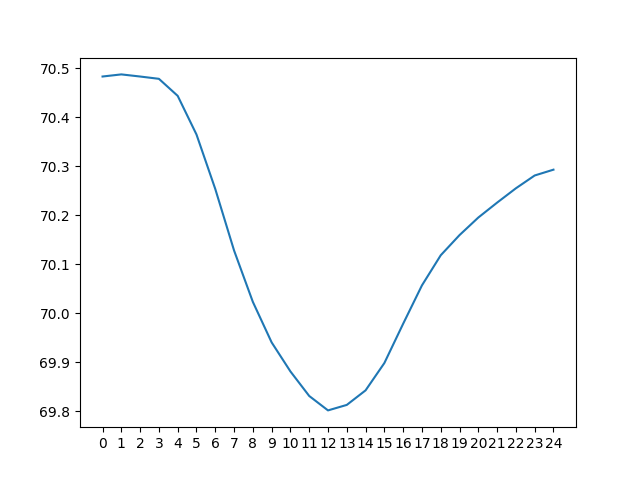

Source data for this figure (header and first rows):
day 0, day 1, day 2, day 3, day 4, day 5, day 6, day 7, day 8, day 9, day 10, day 11, day 12, day 13, day 14, day 15, day 16, day 17, day 18, day 19, day 20, day 21, day 22, day 23
76.2, 76.58, 77.04, 77.55, 78.22, 79.26, 81.29, 83.35, 84.58, 85.2, 85.28, 84.96, 84.14, 82.86, 81.01, 78.53, 75.24, 71.71, 70.92, 70.96, 71.05, 71.21, 71.48, 71.79
75.66, 75.97, 76.38, 76.82, 77.35, 78.06, 79.12, 81.14, 83.24, 84.47, 85.06, 85.17, 84.8, 84.03, 82.74, 80.95, 78.46, 75.05, 71.44, 70.71, 70.75, 70.8, 71, 71.28
75.17, 75.43, 75.79, 76.16, 76.61, 77.19, 77.93, 78.98, 81, 83.14, 84.36, 84.93, 85.01, 84.7, 83.92, 82.69, 80.87, 78.24, 74.78, 71.22, 70.49, 70.49, 70.58, 70.8
74.74, 74.93, 75.22, 75.54, 75.94, 76.43, 77.07, 77.8, 78.84, 80.86, 83.01, 84.22, 84.78, 84.91, 84.59, 83.87, 82.61, 80.64, 77.98, 74.53, 70.97, 70.23, 70.26, 70.38
74.37, 74.51, 74.72, 74.98, 75.32, 75.77, 76.31, 76.93, 77.66, 78.71, 80.7, 82.87, 84.06, 84.68, 84.81, 84.55, 83.79, 82.37, 80.38, 77.74, 74.27, 70.7, 70.01, 70.06
74.07, 74.14, 74.3, 74.47, 74.76, 75.14, 75.64, 76.17, 76.79, 77.55, 78.57, 80.53, 82.69, 83.96, 84.58, 84.76, 84.46, 83.55, 82.14, 80.15, 77.49, 74, 70.45, 69.8
73.85, 73.82, 73.92, 74.03, 74.24, 74.57, 75, 75.48, 76.02, 76.68, 77.41, 78.43, 80.36, 82.58, 83.87, 84.56, 84.67, 84.22, 83.33, 81.91, 79.91, 77.24, 73.75, 70.21
74.65, 73.62, 73.6, 73.65, 73.8, 74.05, 74.42, 74.84, 75.33, 75.9, 76.53, 77.28, 78.27, 80.22, 82.47, 83.85, 84.46, 84.43, 84.01, 83.1, 81.67, 79.68, 76.99, 73.5
77.81, 74.4, 73.38, 73.34, 73.42, 73.62, 73.91, 74.26, 74.68, 75.21, 75.75, 76.4, 77.11, 78.15, 80.1, 82.43, 83.73, 84.2, 84.22, 83.8, 82.88, 81.46, 79.46, 76.72
80.66, 77.57, 74.15, 73.12, 73.11, 73.24, 73.47, 73.75, 74.1, 74.55, 75.05, 75.62, 76.24, 77, 78.05, 80.01, 82.29, 83.46, 83.99, 84, 83.57, 82.66, 81.23, 79.19
82.85, 80.47, 77.35, 73.87, 72.88, 72.93, 73.08, 73.3, 73.6, 73.97, 74.41, 74.91, 75.46, 76.13, 76.88, 77.98, 79.85, 82.02, 83.26, 83.78, 83.78, 83.37, 82.45, 80.98
84.47, 82.69, 80.28, 77.12, 73.64, 72.7, 72.77, 72.91, 73.14, 73.47, 73.84, 74.26, 74.76, 75.35, 76, 76.82, 77.85, 79.57, 81.81, 83.05, 83.57, 83.58, 83.16, 82.19
85.54, 84.32, 82.53, 80.1, 76.92, 73.43, 72.54, 72.6, 72.74, 73.01, 73.32, 73.69, 74.1, 74.64, 75.22, 75.93, 76.7, 77.62, 79.35, 81.6, 82.84, 83.36, 83.38, 82.9
86.16, 85.4, 84.16, 82.37, 79.92, 76.73, 73.26, 72.37, 72.44, 72.61, 72.87, 73.18, 73.53, 73.99, 74.51, 75.15, 75.83, 76.46, 77.41, 79.13, 81.38, 82.63, 83.16, 83.14
86.3, 86.05, 85.26, 84.01, 82.22, 79.77, 76.57, 73.07, 72.2, 72.29, 72.47, 72.71, 73.02, 73.43, 73.86, 74.44, 75.04, 75.58, 76.24, 77.21, 78.89, 81.15, 82.42, 82.93
86.06, 86.22, 85.91, 85.11, 83.86, 82.08, 79.64, 76.39, 72.87, 72.06, 72.17, 72.32, 72.56, 72.92, 73.29, 73.78, 74.32, 74.8, 75.36, 76.05, 76.98, 78.64, 80.93, 82.19
85.37, 85.98, 86.09, 85.76, 84.97, 83.74, 81.97, 79.48, 76.21, 72.73, 71.92, 72.01, 72.16, 72.44, 72.79, 73.21, 73.68, 74.08, 74.58, 75.17, 75.82, 76.75, 78.41, 80.68
84.12, 85.3, 85.87, 85.95, 85.62, 84.85, 83.64, 81.83, 79.32, 76.07, 72.58, 71.76, 71.84, 72.04, 72.32, 72.71, 73.1, 73.42, 73.87, 74.39, 74.93, 75.6, 76.53, 78.15
82.07, 84.03, 85.18, 85.73, 85.81, 85.5, 84.75, 83.5, 81.68, 79.19, 75.92, 72.39, 71.59, 71.74, 71.92, 72.24, 72.6, 72.85, 73.22, 73.67, 74.15, 74.71, 75.38, 76.25
79.92, 81.95, 83.9, 85.03, 85.61, 85.69, 85.4, 84.63, 83.38, 81.57, 79.06, 75.73, 72.22, 71.49, 71.61, 71.84, 72.13, 72.35, 72.64, 73.02, 73.43, 73.93, 74.48, 75.11
78.77, 79.78, 81.79, 83.73, 84.91, 85.48, 85.6, 85.29, 84.53, 83.27, 81.43, 78.88, 75.58, 72.08, 71.37, 71.54, 71.72, 71.88, 72.14, 72.44, 72.78, 73.22, 73.71, 74.21
77.94, 78.6, 79.59, 81.59, 83.59, 84.79, 85.39, 85.49, 85.2, 84.42, 83.16, 81.26, 78.73, 75.44, 71.94, 71.3, 71.42, 71.47, 71.67, 71.94, 72.2, 72.56, 73.01, 73.43
77.22, 77.75, 78.42, 79.4, 81.44, 83.47, 84.68, 85.29, 85.41, 85.09, 84.3, 82.98, 81.14, 78.61, 75.32, 71.86, 71.17, 71.16, 71.26, 71.47, 71.7, 71.98, 72.37, 72.73
76.58, 77.04, 77.55, 78.22, 79.26, 81.29, 83.35, 84.58, 85.2, 85.28, 84.96, 84.14, 82.86, 81.01, 78.53, 75.24, 71.71, 70.92, 70.96, 71.05, 71.21, 71.48, 71.79, 72.08
75.97, 76.38, 76.82, 77.35, 78.06, 79.12, 81.14, 83.24, 84.47, 85.06, 85.17, 84.8, 84.03, 82.74, 80.95, 78.46, 75.05, 71.44, 70.71, 70.75, 70.8, 71, 71.28, 71.5
